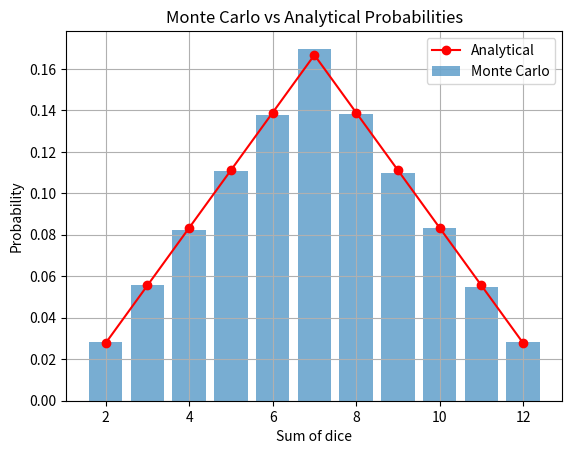

Generate this figure with matplotlib:
import random
from collections import Counter

import matplotlib.pyplot as plt


def monte_carlo_dice_simulation(num_trials=100000):
    sums = []

    for _ in range(num_trials):
        dice1 = random.randint(1, 6)
        dice2 = random.randint(1, 6)
        sums.append(dice1 + dice2)

    counts = Counter(sums)

    probabilities = {total: counts.get(total, 0) / num_trials for total in range(2, 13)}

    return probabilities


# Запуск
trials = 100_000
mc_probabilities = monte_carlo_dice_simulation(trials)

analytical_probabilities = {
    2: 1 / 36,
    3: 2 / 36,
    4: 3 / 36,
    5: 4 / 36,
    6: 5 / 36,
    7: 6 / 36,
    8: 5 / 36,
    9: 4 / 36,
    10: 3 / 36,
    11: 2 / 36,
    12: 1 / 36,
}

sums = list(mc_probabilities.keys())
mc_values = list(mc_probabilities.values())
an_values = [analytical_probabilities[s] for s in sums]

plt.bar(sums, mc_values, alpha=0.6, label="Monte Carlo")
plt.plot(sums, an_values, marker="o", color="red", label="Analytical")

plt.xlabel("Sum of dice")
plt.ylabel("Probability")
plt.title("Monte Carlo vs Analytical Probabilities")
plt.legend()
plt.grid(True)
plt.show()

# Вивід
print(f"{'Sum':<5}{'Monte Carlo':<15}{'Analytical'}")
for s in range(2, 13):
    print(f"{s:<5}{mc_probabilities[s]:<15.4f}{analytical_probabilities[s]:.4f}")
